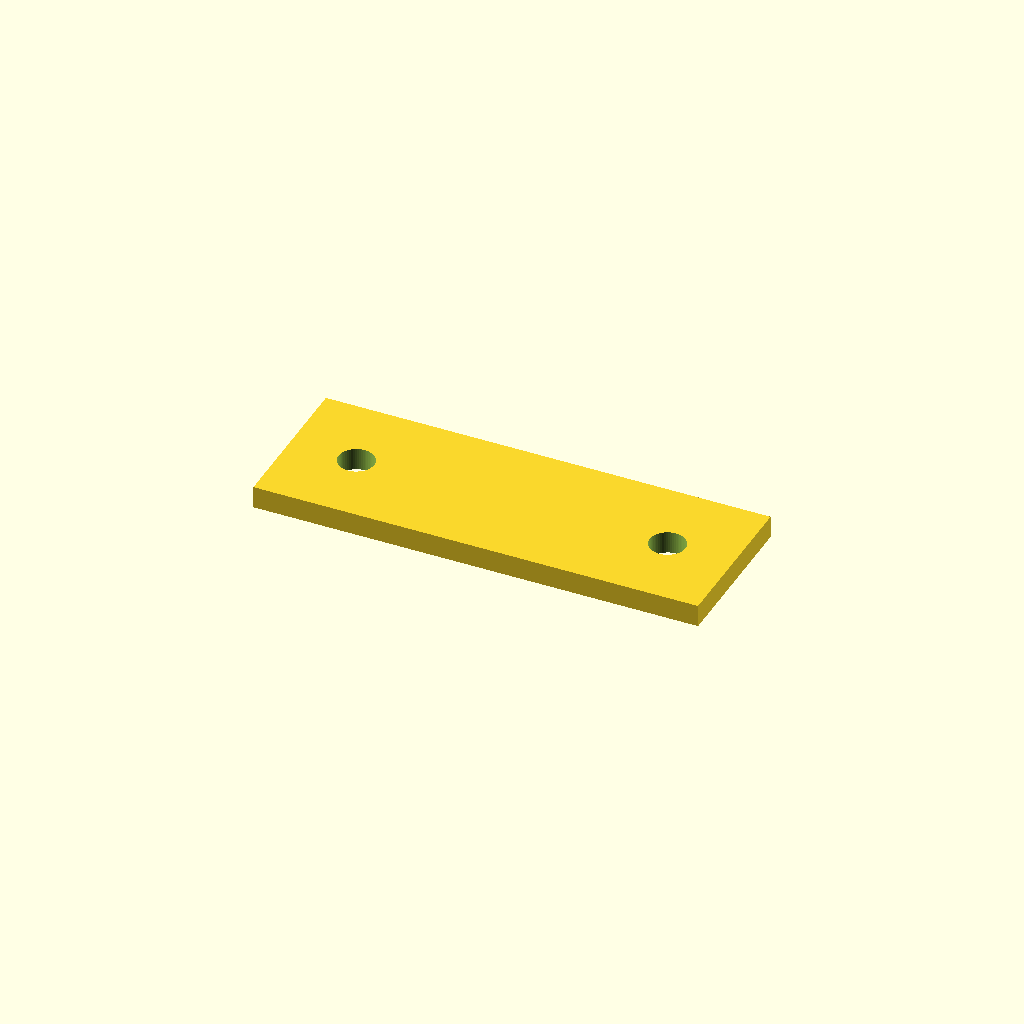
Cell 1: rendered with the file's own defaults.
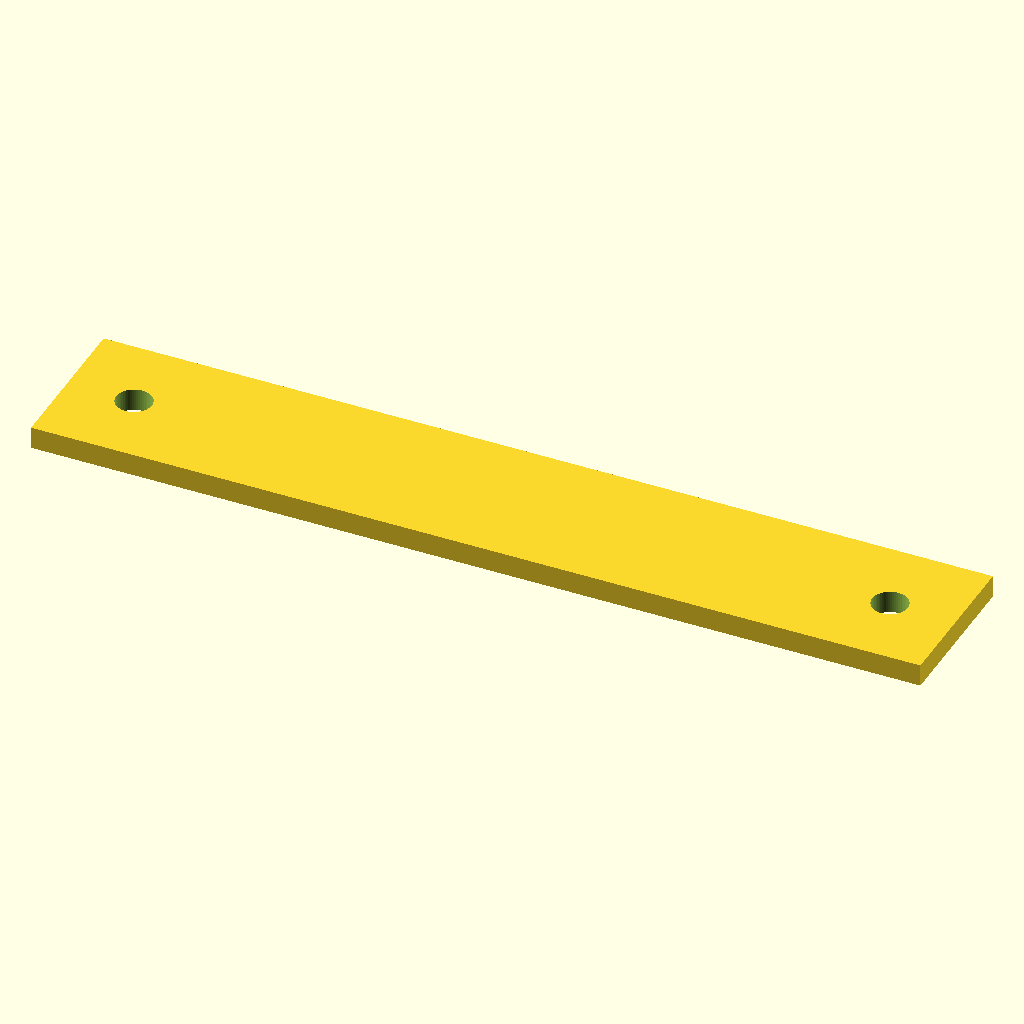
Cell 2: length = 80 (everything else at default).
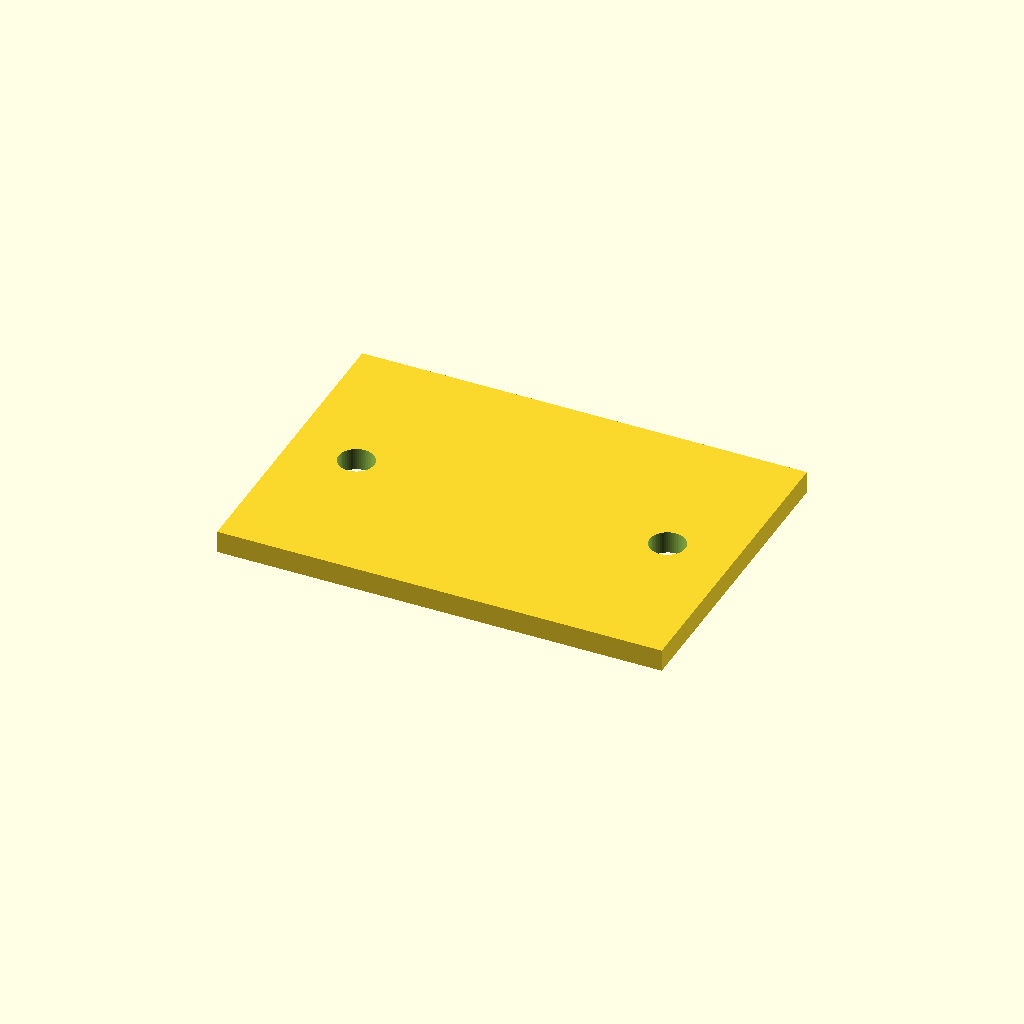
Cell 3 — width set to 28, the other parameters unchanged.
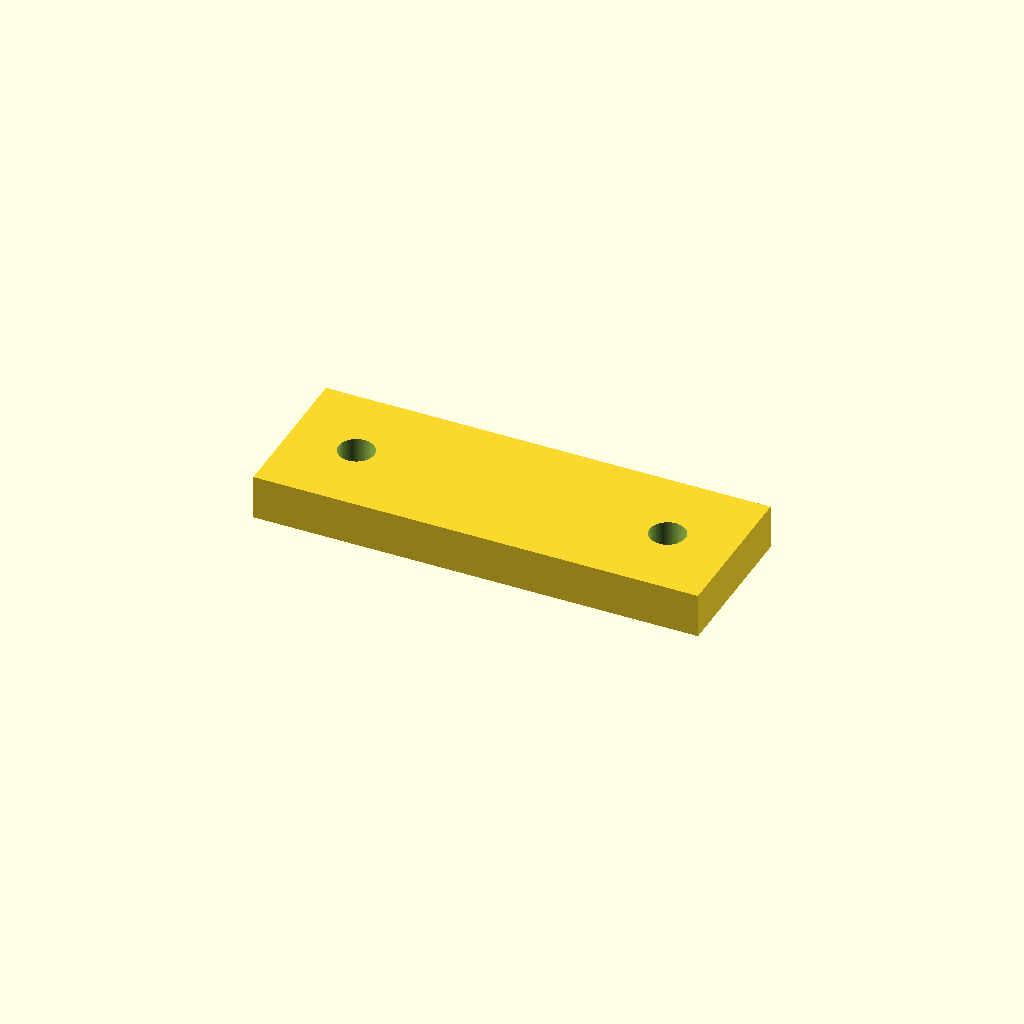
Cell 4: the same model with thickness = 4.
All cells are drawn from one camera (rotation 55°, 0°, 25°, orthographic, colour scheme Cornfield), so only the parameter changes between them.
OpenSCAD source file optional_data/data/parts/part_0271.scad:
// Engraving-ready nameplate.
$fn = 60;
eps = 0.02;
length = 40;
width = 14;
thickness = 2;
difference() { cube([length,width,thickness],center=true); for(x=[-length/2+6,length/2-6]) translate([x,0,-thickness/2-eps]) cylinder(d=3.2,h=thickness+2*eps); }
Parameter table extracted from the source (name, type, default, range or options):
eps: number, default 0.02
length: number, default 40
width: number, default 14
thickness: number, default 2
